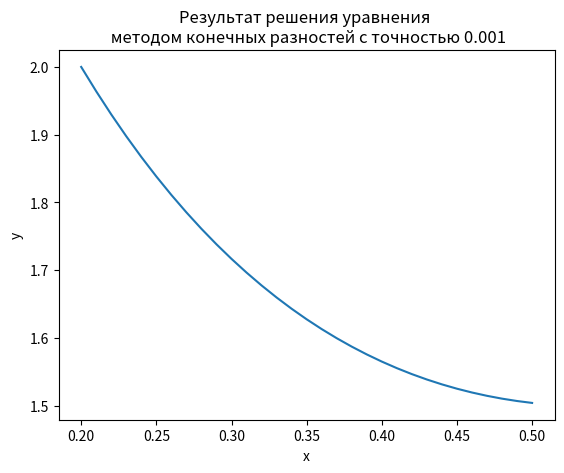

Recreate this plot in Python.
# import numpy as np
# import math
# import scipy as sp
# from scipy import sparse
# import matplotlib.pyplot as plt


# INTERVAL: tuple = (0.2, 0.5)


# def get_norm(values: list, step: float) -> float:
#     summ: float = 0.0

#     for value in values:
#         summ += value * value * step

#     return math.sqrt(summ)
#     return max(*values[0:-1])


# # initial conditions are "hardcoded" in this solution below:
# def get_3_task_solution_with_number_of_subranges(n: int) -> tuple:
#     step: float = (INTERVAL[1] - INTERVAL[0]) / n

#     y_kprev = lambda x: 1 + x * step
#     y_k = lambda x: -2 / x * step * step - 4
#     y_knext = lambda x: 1 - x * step

#     b_k = lambda x: 3 * 2 * step * step  # for free coefficients vector

#     # coefficients matrices with first initial condition already
#     free_coefficients: list[float] = [4 * step]
#     main_coefficients: list[list[float]] = [[0] * (n + 1)]
#     main_coefficients[0][0] = 2 * step + 1.5
#     main_coefficients[0][1] = -2
#     main_coefficients[0][2] = -1

#     x_array: list[float] = [INTERVAL[0]]

#     for k in range(1, n):
#         new_row: list[float] = [0] * (n + 1)
#         new_row[k - 1] = y_kprev(x_array[-1])
#         x_array.append(x_array[-1] + step)
#         new_row[k] = y_k(x_array[-1])
#         new_row[k + 1] = y_knext(x_array[-1] + step)

#         main_coefficients.append(new_row)
#         free_coefficients.append(b_k(x_array[-1]))

#     x_array.append(INTERVAL[1])

#     main_coefficients.append([0] * (n + 1))
#     main_coefficients[-1][-1] = 1
#     free_coefficients.append(1)

#     y_array: list[float] = list(np.linalg.solve(main_coefficients, free_coefficients))

#     plt.plot(x_array, y_array, mew=2, ms=10)
#     plt.show()

#     return x_array, y_array, get_norm(y_array, step)


# def get_3_task_solution(epsilon: float) -> None:
#     number_of_ranges: int = 3

#     first_solution = get_3_task_solution_with_number_of_subranges(number_of_ranges)
#     print(number_of_ranges)

#     number_of_ranges *= 2
#     print(number_of_ranges)

#     second_solution = get_3_task_solution_with_number_of_subranges(number_of_ranges)
#     print(abs(first_solution[2] - second_solution[2]))

#     while abs(first_solution[2] - second_solution[2]) > epsilon:
#         number_of_ranges *= 2
#         first_solution = second_solution
#         second_solution = get_3_task_solution_with_number_of_subranges(number_of_ranges)
#         print(number_of_ranges)
#         print(abs(first_solution[2] - second_solution[2]))


# def solve_task3() -> None:
#     epsilon: float = 0.0
#     get_3_task_solution(epsilon)


# solve_task3()


from abc import abstractmethod
from math import *

import matplotlib.pyplot as plt
import numpy as np


class Metrics:
    @staticmethod
    def l_1_norm(first_vector, second_vector):
        return np.sum(np.abs(first_vector - second_vector))

    @staticmethod
    def l_2_norm(first_vector, second_vector):
        return np.sum((first_vector - second_vector) ** 2)

    @staticmethod
    def l_infinity_norm(first_vector, second_vector):
        return np.max(np.abs(first_vector - second_vector))


def solve_tridigional_matrix(
    upper_diagonal, middle_diagonal, lower_diagonal, result_vector
):
    c_prime = np.zeros(middle_diagonal.size - 1)
    d_prime = np.zeros(middle_diagonal.size)

    c_prime[0] = upper_diagonal[0] / middle_diagonal[0]
    for i in range(1, middle_diagonal.size - 1):
        c_prime[i] = upper_diagonal[i] / (
            middle_diagonal[i] - lower_diagonal[i - 1] * c_prime[i - 1]
        )

    d_prime[0] = result_vector[0] / middle_diagonal[0]
    for i in range(1, middle_diagonal.size):
        d_prime[i] = (result_vector[i] - lower_diagonal[i - 1] * d_prime[i - 1]) / (
            middle_diagonal[i] - lower_diagonal[i - 1] * c_prime[i - 1]
        )

    solution = np.zeros(middle_diagonal.size)
    solution[-1] = d_prime[-1]

    for i in reversed(range(middle_diagonal.size - 1)):
        solution[i] = d_prime[i] - c_prime[i] * solution[i + 1]
    return solution


class AbstractDifferenceSchemeSolver:
    def __init__(
        self,
        p_function,
        q_function,
        f_function,
        left_bound,
        right_bound,
        h=0.1,
        amount_points=None,
        left_condition=None,
        right_condition=None,
    ):
        self.p = p_function
        self.q = q_function
        self.f = f_function

        self.left_condition = left_condition
        self.right_condition = right_condition

        self.left_bound = left_bound
        self.right_bound = right_bound

        if (
            amount_points is not None
            and left_condition is not None
            and right_condition is not None
        ):
            self.set_h((right_bound - left_bound) / (amount_points - 1))
        elif h is not None:
            self.set_h(h)
        else:
            raise ValueError

    def set_h(self, new_h):
        self.h = new_h
        self.x_points = np.arange(self.left_bound, self.right_bound + self.h, self.h)
        self.y_points = None

    @abstractmethod
    def _get_difference_scheme_vectors(self):
        raise NotImplemented

    def get_accuracy(self, metrics):
        if self.y_points is None:
            raise ValueError
        double_h_solver = self.__class__(
            self.p,
            self.q,
            self.f,
            self.left_bound,
            self.right_bound,
            h=self.h * 2.0,
            left_condition=self.left_condition,
            right_condition=self.right_condition,
        )
        double_h_solver.solve()
        return metrics(
            self.y_points[::2],
            double_h_solver.y_points
            if self.y_points.size % 2 == 1
            else double_h_solver.y_points[:-1],
        ) / (2**self._order - 1)

    def get_solution_according_accuracy(
        self, metrics=Metrics.l_infinity_norm, eps=0.001, step=0.001
    ):
        current_accuracy = self.get_accuracy(metrics)
        while current_accuracy >= eps:
            self.set_h(self.h - step)
            self.solve()
            current_accuracy = self.get_accuracy(metrics)
        return self.h, current_accuracy

    def solve(self):
        self.y_points = solve_tridigional_matrix(*self._get_difference_scheme_vectors())

    def plot_solution(self, mode="smooth"):
        if mode == "smooth":
            plt.plot(self.x_points, self.y_points)
        elif mode == "scatter":
            plt.scatter(self.x_points, self.y_points, facecolors="none", edgecolors="r")


class SecondOrderSchemeSolver(AbstractDifferenceSchemeSolver):
    def __init__(
        self,
        p_function,
        q_function,
        f_function,
        left_bound,
        right_bound,
        h=0.1,
        amount_points=None,
        left_condition=None,
        right_condition=None,
    ):
        super().__init__(
            p_function,
            q_function,
            f_function,
            left_bound,
            right_bound,
            h=h,
            amount_points=amount_points,
            left_condition=left_condition,
            right_condition=right_condition,
        )
        self._order = 2

    def _get_difference_scheme_vectors(self):
        diagonal = np.ones(self.x_points.size)
        upper_diagonal = np.zeros(self.x_points.size - 1)
        lower_diagonal = np.zeros(self.x_points.size - 1)

        diagonal[1:-1] = np.vectorize(lambda x: (self.h**2) * self.q(x) - 2)(
            self.x_points[1:-1]
        )
        upper_diagonal[1:] = np.vectorize(lambda x: 1 + self.h * self.p(x) / 2.0)(
            self.x_points[1:-1]
        )
        lower_diagonal[:-1] = np.vectorize(lambda x: 1 - self.h * self.p(x) / 2.0)(
            self.x_points[1:-1]
        )

        result = (self.h**2) * np.vectorize(self.f)(self.x_points)
        result[0] = (
            self.left_condition(self.h)
            if callable(self.left_condition)
            else self.left_condition
        )
        result[-1] = (
            self.right_condition(self.h)
            if callable(self.right_condition)
            else self.right_condition
        )

        return upper_diagonal, diagonal, lower_diagonal, result


class SecondOrderSchemeSolverBoundaryConditions(SecondOrderSchemeSolver):
    def __init__(
        self,
        p_function,
        q_function,
        f_function,
        left_bound,
        right_bound,
        h=0.1,
        amount_points=None,
        left_condition=None,
        right_condition=None,
    ):
        super().__init__(
            p_function,
            q_function,
            f_function,
            left_bound,
            right_bound,
            h=h,
            amount_points=amount_points,
            left_condition=left_condition[0],
            right_condition=right_condition[0],
        )
        self.left_condition_function = left_condition[1]
        self.left_condition_derivative_function = left_condition[2]

        self.right_condition_function = right_condition[1]
        self.right_condition_derivative_function = right_condition[2]

    def get_accuracy(self, metrics):
        if self.y_points is None:
            raise ValueError
        left_condition = (
            self.left_condition,
            self.left_condition_function,
            self.left_condition_derivative_function,
        )
        right_condition = (
            self.right_condition,
            self.right_condition_function,
            self.right_condition_derivative_function,
        )

        double_h_solver = self.__class__(
            self.p,
            self.q,
            self.f,
            self.left_bound,
            self.right_bound,
            h=self.h * 2.0,
            left_condition=left_condition,
            right_condition=right_condition,
        )
        double_h_solver.solve()
        return metrics(
            self.y_points[::2],
            double_h_solver.y_points
            if self.y_points.size % 2 == 1
            else double_h_solver.y_points[:-1],
        ) / (2**self._order - 1)

    def _get_difference_scheme_vectors(self):
        (
            upper_diagonal,
            diagonal,
            lower_diagonal,
            result,
        ) = super()._get_difference_scheme_vectors()

        diagonal[0] = (
            (-3 / 2.0 + lower_diagonal[0] / (2 * upper_diagonal[1]))
            * self.left_condition_derivative_function
            + self.left_condition_function * self.h
        )
        upper_diagonal[0] = (
            2 + diagonal[1] / (2 * upper_diagonal[1])
        ) * self.left_condition_derivative_function
        result[0] += (
            result[1]
            * self.left_condition_derivative_function
            / (2 * upper_diagonal[1])
        )

        lower_diagonal[-1] = (
            -2 - diagonal[-2] / (2.0 * lower_diagonal[-2])
        ) * self.right_condition_derivative_function
        diagonal[-1] = (
            (3 / 2 - upper_diagonal[-1] / (2.0 * lower_diagonal[-2]))
            * self.right_condition_derivative_function
            + self.right_condition_function * self.h
        )
        result[-1] -= (
            result[-2] / (2.0 * lower_diagonal[-2])
        ) * self.right_condition_derivative_function

        return upper_diagonal, diagonal, lower_diagonal, result


def p(x):
    return 2


def q(x):
    return -1 / x


def f(x):
    return 3


left_bound = 0.2
right_bound = 0.5

left_condition = (lambda h: 2 * h, 1, 0)
right_condition = (lambda h: 1 * h, 0.5, -1)
eps = 0.001

solver = SecondOrderSchemeSolverBoundaryConditions(
    p,
    q,
    f,
    left_bound,
    right_bound,
    h=0.01,
    left_condition=left_condition,
    right_condition=right_condition,
)
solver.solve()
h, error = solver.get_solution_according_accuracy(Metrics.l_infinity_norm, eps=eps)
print(
    f"Шаг, при котором достигается точность порядка {eps}, равен {h=}, при этом ошибка"
    f" равна {error=}"
)

plt.title(
    f"Результат решения уравнения \n методом конечных разностей с точностью {eps}"
)
plt.xlabel("x")
plt.ylabel("y")
solver.plot_solution(mode="smooth")
plt.show()
